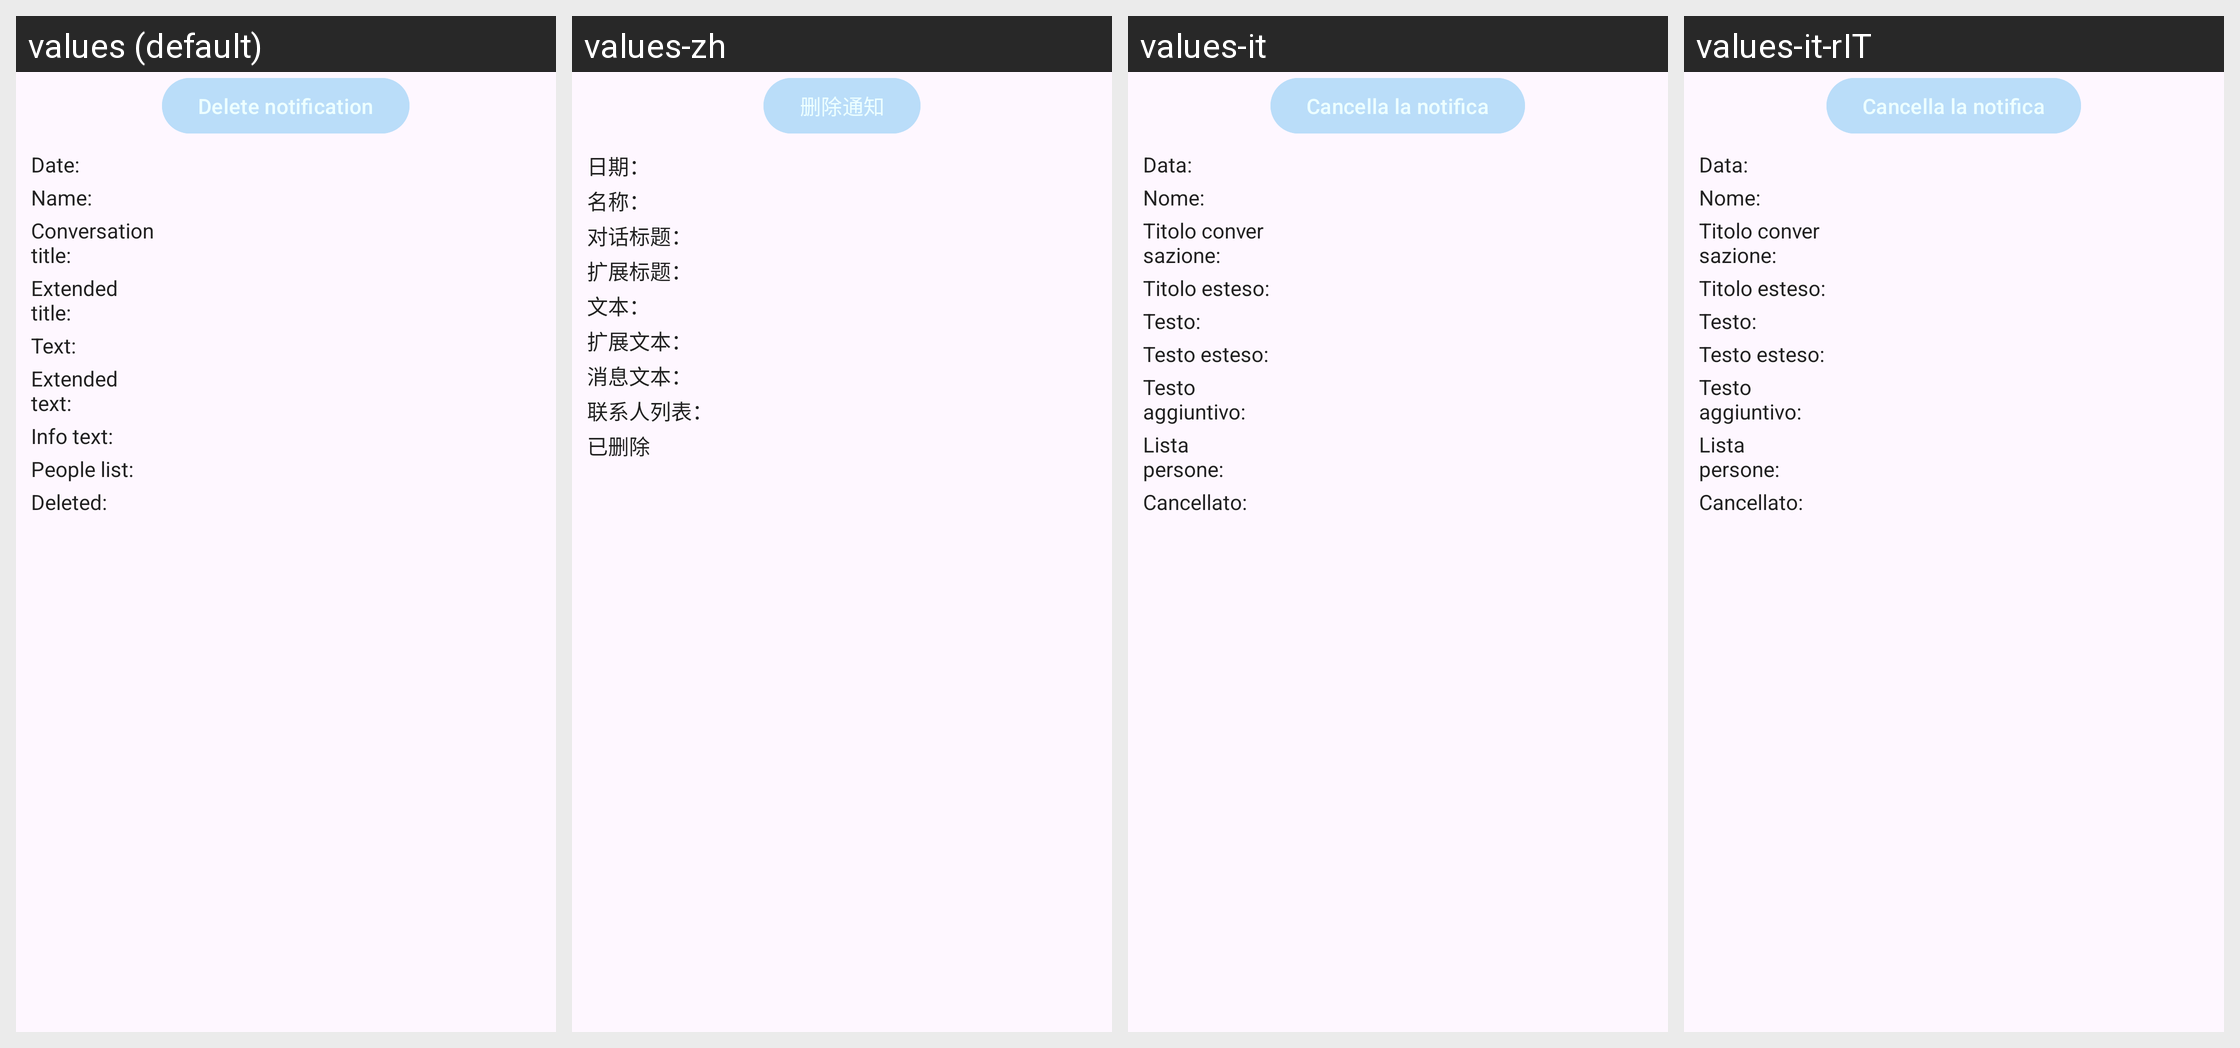

This grid shows one Android layout under several languages. Give, for every string resource on the screen, its name, the default text and each shown locale's text.
Android screen res/layout/custom_my_dialog.xml rendered under 4 locales, left to right: values (default), values-zh, values-it, values-it-rIT. Device: Nexus 5 (rendered at 1080×1920; each locale shown at half size, 540×960, under a caption strip naming it); theme Theme.Simplenotlistener.
Strings drawn on this screen, with the default value and each locale's value (text and hints the layout hard-codes, and strings that could not be matched under every locale, appear in the picture but are not listed):

delete_notification
  values: Delete notification
  values-zh: 删除通知
  values-it: Cancella la notifica
  values-it-rIT: Cancella la notifica

date
  values: Date:
  values-zh: 日期：
  values-it: Data:
  values-it-rIT: Data:

appName
  values: Name:
  values-zh: 名称：
  values-it: Nome:
  values-it-rIT: Nome:

conversationTitle
  values: Conversation title:
  values-zh: 对话标题：
  values-it: Titolo conversazione:
  values-it-rIT: Titolo conversazione:

titleBig
  values: Extended title:
  values-zh: 扩展标题：
  values-it: Titolo esteso:
  values-it-rIT: Titolo esteso:

text
  values: Text:
  values-zh: 文本：
  values-it: Testo:
  values-it-rIT: Testo:

textBig
  values: Extended text:
  values-zh: 扩展文本：
  values-it: Testo esteso:
  values-it-rIT: Testo esteso:

infoText
  values: Info text:
  values-zh: 消息文本：
  values-it: Testo aggiuntivo:
  values-it-rIT: Testo aggiuntivo:

peopleList
  values: People list:
  values-zh: 联系人列表：
  values-it: Lista persone:
  values-it-rIT: Lista persone:

isDeleted
  values: Deleted:
  values-zh: 已删除
  values-it: Cancellato:
  values-it-rIT: Cancellato:
